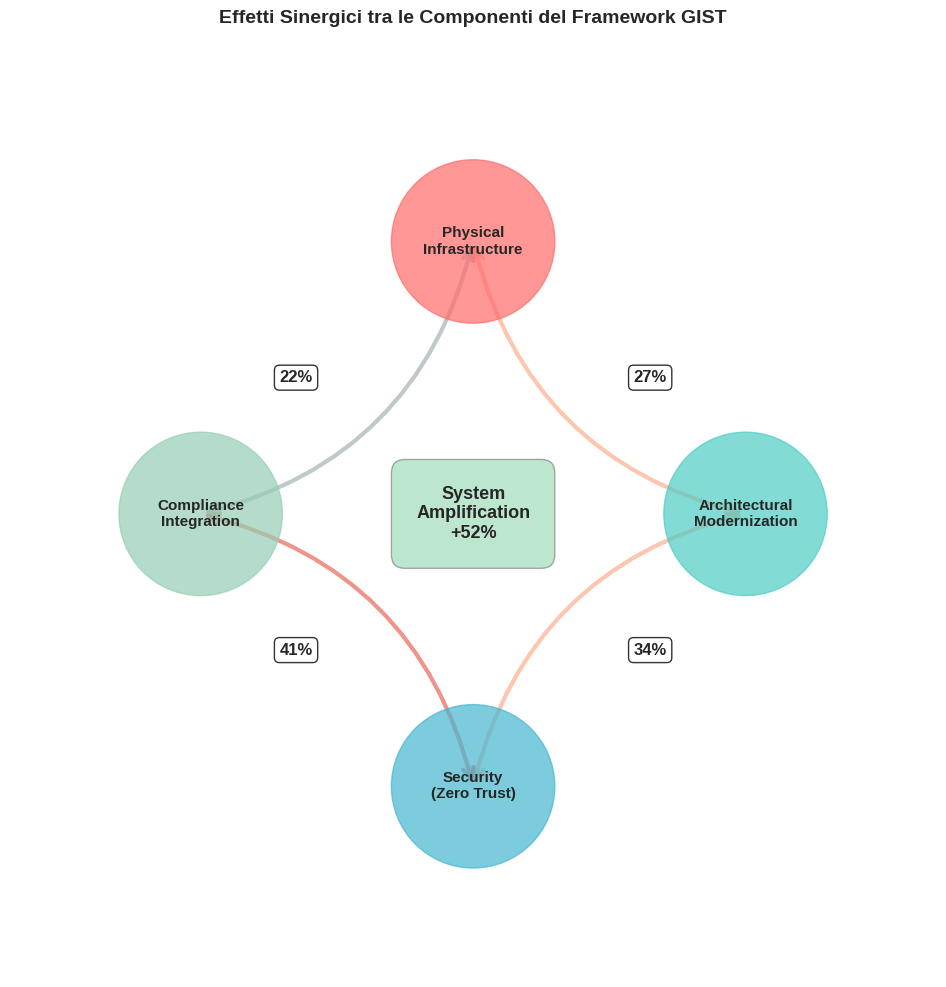
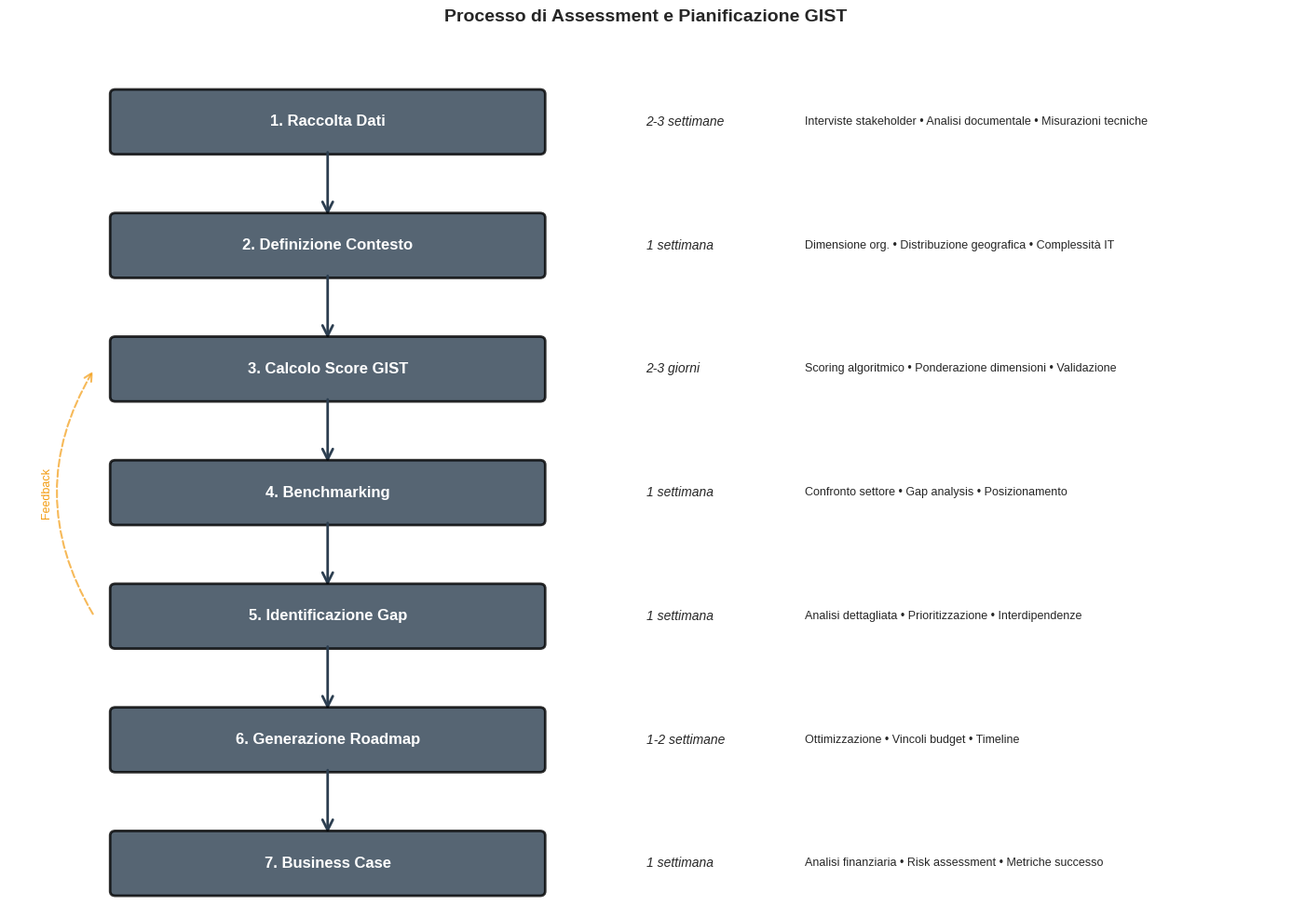
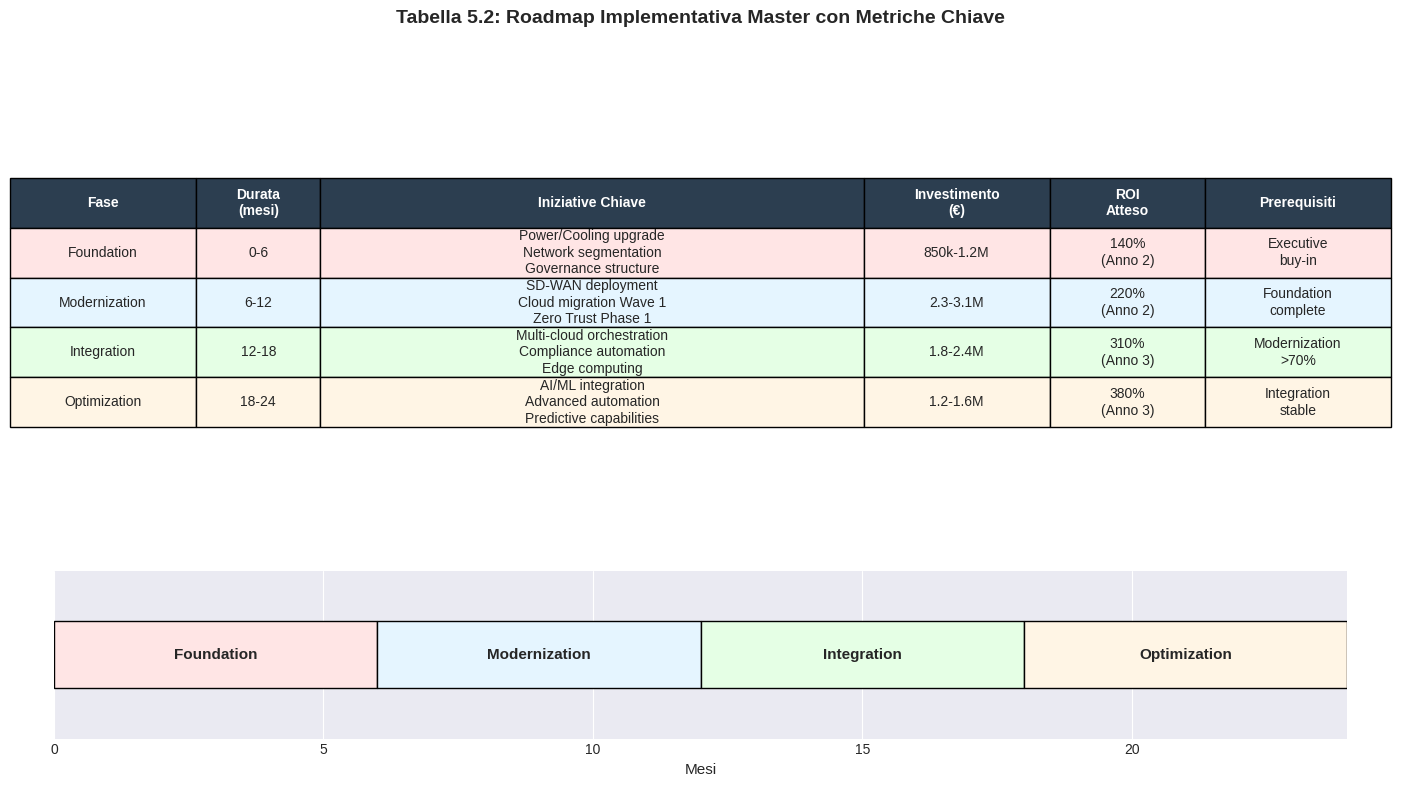
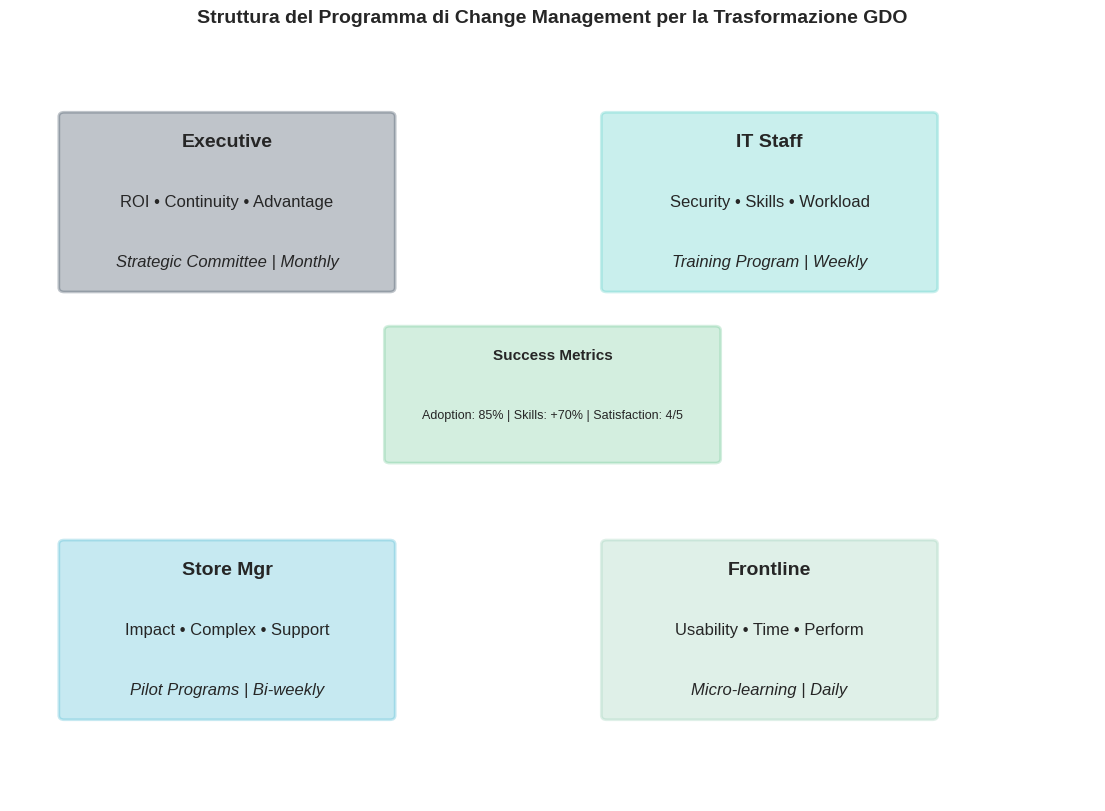
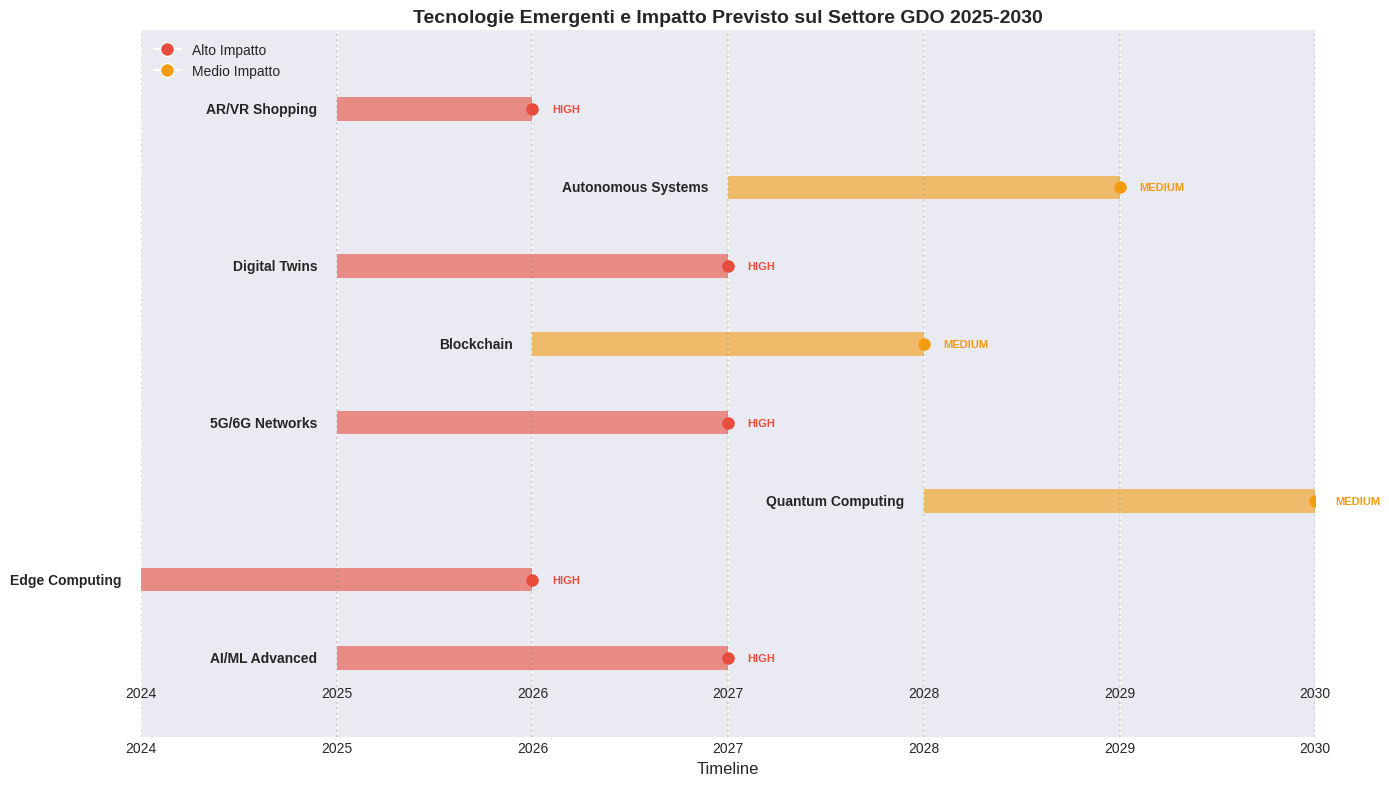
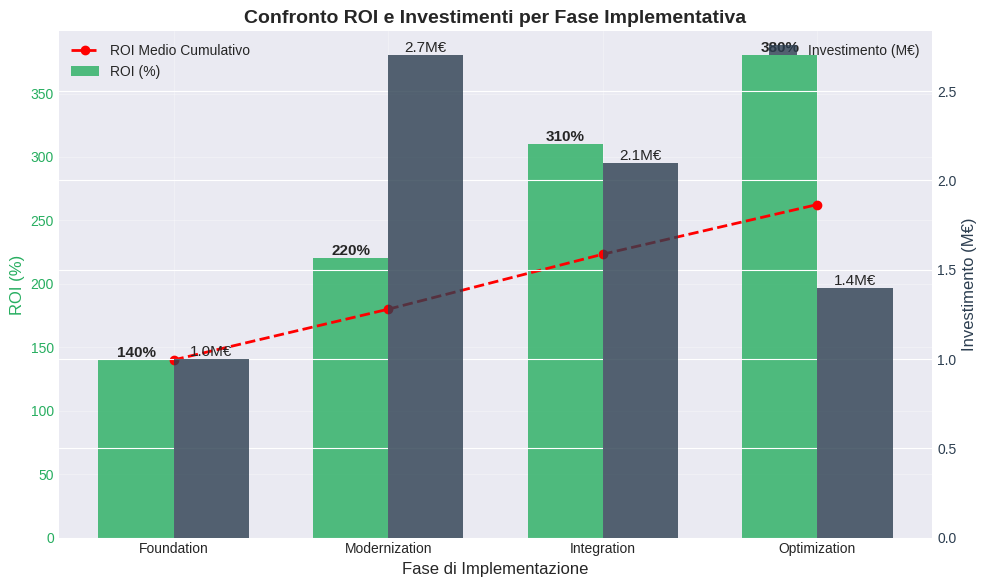
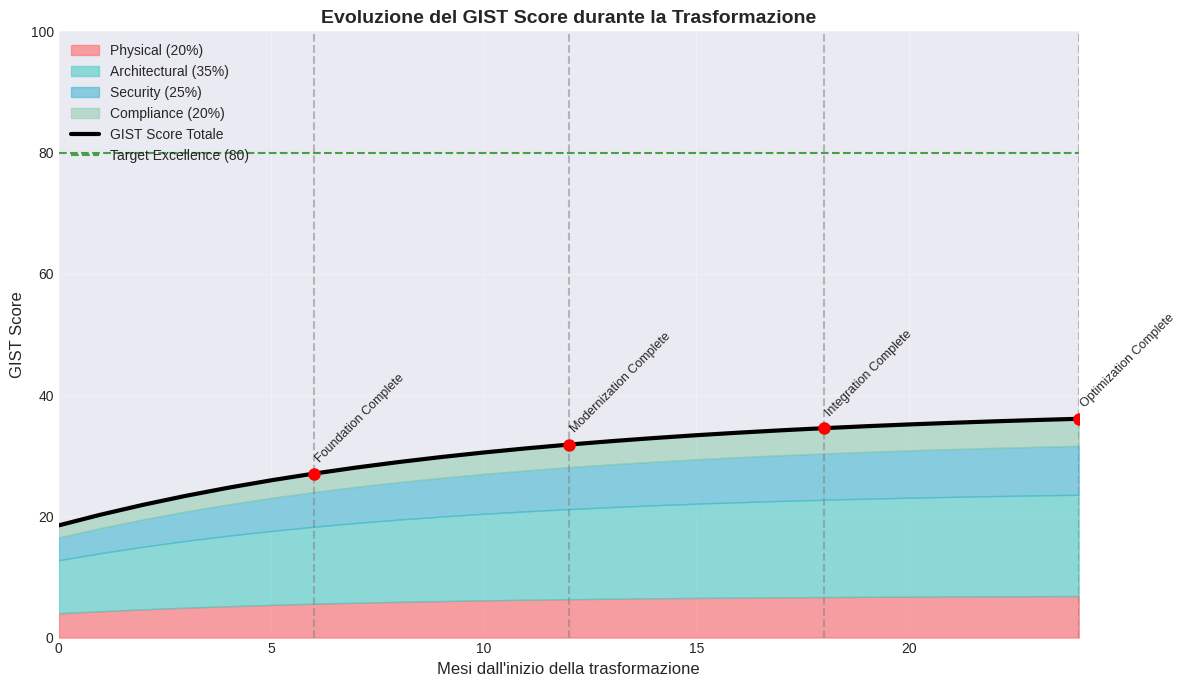

The matplotlib source for these figures, in order:
#!/usr/bin/env python3
"""
Generazione Figure per Capitolo 5 - Sintesi e Direzioni Strategiche
Versione senza dipendenza LaTeX per compatibilità Windows
"""

import numpy as np
import matplotlib.pyplot as plt
import matplotlib.patches as patches
from matplotlib.patches import FancyBboxPatch, Circle, FancyArrowPatch
from matplotlib.patches import ConnectionPatch
import pandas as pd
import warnings
warnings.filterwarnings('ignore')

# Disabilita LaTeX per compatibilità
plt.rcParams['text.usetex'] = False  # IMPORTANTE: Disabilita LaTeX
plt.rcParams['font.family'] = 'sans-serif'
plt.rcParams['font.sans-serif'] = ['Arial', 'DejaVu Sans', 'Liberation Sans']
plt.rcParams['font.size'] = 11
plt.rcParams['axes.labelsize'] = 12
plt.rcParams['axes.titlesize'] = 14
plt.rcParams['xtick.labelsize'] = 10
plt.rcParams['ytick.labelsize'] = 10
plt.rcParams['legend.fontsize'] = 10
plt.rcParams['figure.titlesize'] = 16

# Configurazione stile generale
try:
    plt.style.use('seaborn-v0_8-darkgrid')
except:
    try:
        plt.style.use('seaborn-darkgrid')
    except:
        plt.style.use('ggplot')

# Colori coerenti per il framework GIST
COLORS = {
    'physical': '#FF6B6B',      # Rosso corallo
    'architectural': '#4ECDC4',  # Turchese
    'security': '#45B7D1',       # Blu cielo
    'compliance': '#96CEB4',     # Verde salvia
    'synergy': '#FFA07A',        # Salmone chiaro
    'primary': '#2C3E50',        # Blu scuro
    'secondary': '#95A5A6',      # Grigio argenteo
    'success': '#27AE60',        # Verde successo
    'warning': '#F39C12',        # Arancione warning
    'danger': '#E74C3C'          # Rosso danger
}

# =============================================================================
# FIGURA 5.1: Effetti Sinergici tra le Componenti del Framework GIST
# =============================================================================

def create_synergy_diagram():
    """Crea il diagramma delle sinergie tra componenti GIST"""
    
    fig, ax = plt.subplots(figsize=(12, 10))
    
    # Posizioni dei componenti (layout circolare)
    components = {
        'Physical\nInfrastructure': (0, 1),
        'Architectural\nModernization': (1, 0),
        'Security\n(Zero Trust)': (0, -1),
        'Compliance\nIntegration': (-1, 0)
    }
    
    # Colori per componenti
    comp_colors = [COLORS['physical'], COLORS['architectural'], 
                   COLORS['security'], COLORS['compliance']]
    
    # Disegna i componenti come cerchi
    for i, (comp, pos) in enumerate(components.items()):
        circle = Circle(pos, 0.3, color=comp_colors[i], alpha=0.7, zorder=2)
        ax.add_patch(circle)
        ax.text(pos[0], pos[1], comp, ha='center', va='center', 
                fontsize=11, fontweight='bold', zorder=3)
    
    # Definisci le sinergie con i loro valori
    synergies = [
        (components['Physical\nInfrastructure'], 
         components['Architectural\nModernization'], '27%', COLORS['synergy']),
        (components['Architectural\nModernization'], 
         components['Security\n(Zero Trust)'], '34%', COLORS['synergy']),
        (components['Security\n(Zero Trust)'], 
         components['Compliance\nIntegration'], '41%', COLORS['danger']),
        (components['Compliance\nIntegration'], 
         components['Physical\nInfrastructure'], '22%', COLORS['secondary'])
    ]
    
    # Disegna le frecce di sinergia
    for start, end, value, color in synergies:
        arrow = FancyArrowPatch(start, end,
                               connectionstyle="arc3,rad=0.3",
                               arrowstyle='<->', mutation_scale=20,
                               linewidth=3, color=color, alpha=0.6)
        ax.add_patch(arrow)
        
        # Calcola punto medio per il testo
        mid_x = (start[0] + end[0]) / 2
        mid_y = (start[1] + end[1]) / 2
        
        # Aggiungi offset per il testo
        if abs(mid_x) > abs(mid_y):
            offset_y = 0.15 if mid_y > 0 else -0.15
            offset_x = 0
        else:
            offset_x = 0.15 if mid_x > 0 else -0.15
            offset_y = 0
            
        ax.text(mid_x + offset_x, mid_y + offset_y, value, 
                ha='center', va='center', fontsize=12, fontweight='bold',
                bbox=dict(boxstyle="round,pad=0.3", facecolor='white', alpha=0.8))
    
    # Aggiungi effetto sistema totale al centro
    center_box = FancyBboxPatch((-0.25, -0.15), 0.5, 0.3,
                                boxstyle="round,pad=0.05",
                                facecolor=COLORS['success'], alpha=0.3)
    ax.add_patch(center_box)
    ax.text(0, 0, 'System\nAmplification\n+52%', 
            ha='center', va='center', fontsize=13, fontweight='bold')
    
    ax.set_xlim(-1.7, 1.7)
    ax.set_ylim(-1.7, 1.7)
    ax.set_aspect('equal')
    ax.axis('off')
    ax.set_title('Effetti Sinergici tra le Componenti del Framework GIST', 
                fontsize=14, fontweight='bold', pad=20)
    
    plt.tight_layout()
    return fig

# =============================================================================
# TABELLA 5.1: Sintesi della Validazione delle Ipotesi
# =============================================================================

def create_validation_table():
    """Crea la tabella di validazione delle ipotesi"""
    
    fig, ax = plt.subplots(figsize=(14, 6))
    ax.axis('tight')
    ax.axis('off')
    
    # Dati della tabella
    headers = ['Ipotesi', 'Target Iniziale', 'Risultato Ottenuto', 
               'Metodo di Validazione', 'IC 95%']
    
    data = [
        ['H1: Architetture\nCloud-Ibride', 
         'SLA ≥99.95%\nTCO -30%', 
         'SLA 99.96%\nTCO -38.2%',
         'Monte Carlo (10k iter.)\n+ Dati pilota',
         '[99.94%, 99.97%]\n[34.6%, 41.7%]'],
        
        ['H2: Zero Trust\nASSA', 
         'ASSA -35%\nLatenza <50ms', 
         'ASSA -42.7%\nLatenza 44ms',
         'Modellazione grafo\n+ Simulazione rete',
         '[39.2%, 46.2%]\n[42ms, 46ms]'],
        
        ['H3: Compliance\nIntegrata', 
         'Costi -30-40%', 
         'Costi -37.8%',
         'Set-covering\n+ Bottom-up costing',
         '[31.4%, 43.9%]']
    ]
    
    # Crea la tabella
    table = ax.table(cellText=data, colLabels=headers,
                    cellLoc='center', loc='center',
                    colWidths=[0.15, 0.15, 0.15, 0.25, 0.15])
    
    table.auto_set_font_size(True)
    table.set_fontsize(14)
    table.scale(2.4, 4)
    
    # Colora le celle
    for i in range(len(headers)):
        table[(0, i)].set_facecolor(COLORS['primary'])
        table[(0, i)].set_text_props(weight='bold', color='white')
    
    # Colora le righe alternate
    for i in range(1, len(data) + 1):
        color = '#F0F0F0' if i % 2 == 0 else 'white'
        for j in range(len(headers)):
            table[(i, j)].set_facecolor(color)
            
            # Evidenzia i risultati positivi
            if j == 2:  # Colonna risultati
                table[(i, j)].set_facecolor('#D4F1D4')
    
    ax.set_title('Tabella 5.1: Sintesi della Validazione delle Ipotesi di Ricerca',
                fontsize=14, fontweight='bold', pad=20)
    
    plt.tight_layout()
    return fig

# =============================================================================
# FIGURA 5.2: Processo di Assessment e Pianificazione GIST
# =============================================================================

def create_gist_process_flowchart():
    """Crea il flowchart del processo GIST"""
    
    fig, ax = plt.subplots(figsize=(14, 10))
    
    # Definisci le fasi del processo
    phases = [
        {'name': '1. Raccolta Dati', 'duration': '2-3 settimane', 
         'activities': ['Interviste stakeholder', 'Analisi documentale', 'Misurazioni tecniche']},
        {'name': '2. Definizione Contesto', 'duration': '1 settimana',
         'activities': ['Dimensione org.', 'Distribuzione geografica', 'Complessità IT']},
        {'name': '3. Calcolo Score GIST', 'duration': '2-3 giorni',
         'activities': ['Scoring algoritmico', 'Ponderazione dimensioni', 'Validazione']},
        {'name': '4. Benchmarking', 'duration': '1 settimana',
         'activities': ['Confronto settore', 'Gap analysis', 'Posizionamento']},
        {'name': '5. Identificazione Gap', 'duration': '1 settimana',
         'activities': ['Analisi dettagliata', 'Prioritizzazione', 'Interdipendenze']},
        {'name': '6. Generazione Roadmap', 'duration': '1-2 settimane',
         'activities': ['Ottimizzazione', 'Vincoli budget', 'Timeline']},
        {'name': '7. Business Case', 'duration': '1 settimana',
         'activities': ['Analisi finanziaria', 'Risk assessment', 'Metriche successo']}
    ]
    
    # Posizioni verticali per le fasi
    y_positions = np.linspace(8, 0, len(phases))
    
    for i, phase in enumerate(phases):
        y = y_positions[i]
        
        # Box principale della fase
        rect = FancyBboxPatch((1, y-0.3), 4, 0.6,
                              boxstyle="round,pad=0.05",
                              facecolor=COLORS['primary'], alpha=0.8,
                              edgecolor='black', linewidth=2)
        ax.add_patch(rect)
        
        # Nome della fase
        ax.text(3, y, phase['name'], ha='center', va='center',
                fontsize=12, fontweight='bold', color='white')
        
        # Durata
        ax.text(6, y, phase['duration'], ha='left', va='center',
                fontsize=10, style='italic')
        
        # Attività - MODIFICATO per evitare problemi
        activities_text = ' • '.join(phase['activities'])
        ax.text(7.5, y, activities_text, ha='left', va='center',
                fontsize=9)
        
        # Freccia verso la fase successiva
        if i < len(phases) - 1:
            arrow = FancyArrowPatch((3, y-0.3), (3, y_positions[i+1]+0.3),
                                  arrowstyle='->', mutation_scale=20,
                                  linewidth=2, color=COLORS['primary'])
            ax.add_patch(arrow)
    
    # Aggiungi feedback loops
    feedback1 = FancyArrowPatch((0.8, y_positions[4]), (0.8, y_positions[2]),
                               connectionstyle="arc3,rad=-0.3",
                               arrowstyle='->', mutation_scale=15,
                               linewidth=1.5, color=COLORS['warning'],
                               linestyle='dashed', alpha=0.7)
    ax.add_patch(feedback1)
    ax.text(0.3, (y_positions[4] + y_positions[2])/2, 'Feedback', 
            rotation=90, va='center', fontsize=9, color=COLORS['warning'])
    
    ax.set_xlim(0, 12)
    ax.set_ylim(-0.5, 9)
    ax.axis('off')
    ax.set_title('Processo di Assessment e Pianificazione GIST', 
                fontsize=14, fontweight='bold')
    
    plt.tight_layout()
    return fig

# =============================================================================
# TABELLA 5.2: Roadmap Implementativa Master
# =============================================================================

def create_roadmap_table():
    """Crea la tabella della roadmap implementativa"""
    
    fig, (ax1, ax2) = plt.subplots(2, 1, figsize=(14, 8), 
                                   gridspec_kw={'height_ratios': [3, 1]})
    
    # Parte superiore: Tabella
    ax1.axis('tight')
    ax1.axis('off')
    
    headers = ['Fase', 'Durata\n(mesi)', 'Iniziative Chiave', 
               'Investimento\n(€)', 'ROI\nAtteso', 'Prerequisiti']
    
    data = [
        ['Foundation', '0-6', 
         'Power/Cooling upgrade\nNetwork segmentation\nGovernance structure',
         '850k-1.2M', '140%\n(Anno 2)', 'Executive\nbuy-in'],
        
        ['Modernization', '6-12',
         'SD-WAN deployment\nCloud migration Wave 1\nZero Trust Phase 1',
         '2.3-3.1M', '220%\n(Anno 2)', 'Foundation\ncomplete'],
        
        ['Integration', '12-18',
         'Multi-cloud orchestration\nCompliance automation\nEdge computing',
         '1.8-2.4M', '310%\n(Anno 3)', 'Modernization\n>70%'],
        
        ['Optimization', '18-24',
         'AI/ML integration\nAdvanced automation\nPredictive capabilities',
         '1.2-1.6M', '380%\n(Anno 3)', 'Integration\nstable']
    ]
    
    table = ax1.table(cellText=data, colLabels=headers,
                     cellLoc='center', loc='center',
                     colWidths=[0.12, 0.08, 0.35, 0.12, 0.10, 0.12])
    
    table.auto_set_font_size(False)
    table.set_fontsize(10)
    table.scale(1.2, 2.5)
    
    # Colora intestazioni
    for i in range(len(headers)):
        table[(0, i)].set_facecolor(COLORS['primary'])
        table[(0, i)].set_text_props(weight='bold', color='white')
    
    # Colora le fasi con gradiente
    phase_colors = ['#FFE5E5', '#E5F5FF', '#E5FFE5', '#FFF5E5']
    for i in range(1, len(data) + 1):
        for j in range(len(headers)):
            table[(i, j)].set_facecolor(phase_colors[i-1])
    
    ax1.set_title('Tabella 5.2: Roadmap Implementativa Master con Metriche Chiave',
                 fontsize=14, fontweight='bold', pad=20)
    
    # Parte inferiore: Timeline visuale
    ax2.set_xlim(0, 24)
    ax2.set_ylim(0, 1)
    
    # Timeline bars
    phases_timeline = [
        {'name': 'Foundation', 'start': 0, 'end': 6, 'color': phase_colors[0]},
        {'name': 'Modernization', 'start': 6, 'end': 12, 'color': phase_colors[1]},
        {'name': 'Integration', 'start': 12, 'end': 18, 'color': phase_colors[2]},
        {'name': 'Optimization', 'start': 18, 'end': 24, 'color': phase_colors[3]}
    ]
    
    for phase in phases_timeline:
        rect = plt.Rectangle((phase['start'], 0.3), 
                            phase['end'] - phase['start'], 0.4,
                            facecolor=phase['color'], edgecolor='black', linewidth=1)
        ax2.add_patch(rect)
        ax2.text((phase['start'] + phase['end'])/2, 0.5, phase['name'],
                ha='center', va='center', fontweight='bold')
    
    ax2.set_xlabel('Mesi', fontsize=11)
    ax2.set_yticks([])
    ax2.spines['top'].set_visible(False)
    ax2.spines['right'].set_visible(False)
    ax2.spines['left'].set_visible(False)
    
    plt.tight_layout()
    return fig

# =============================================================================
# FIGURA 5.3: Struttura del Programma di Change Management - SEMPLIFICATA
# =============================================================================

def create_change_management_structure():
    """Crea il diagramma della struttura di change management - versione semplificata"""
    
    fig, ax = plt.subplots(figsize=(14, 10))
    
    # Definisci i gruppi stakeholder
    stakeholders = {
        'Executive': {
            'concerns': ['ROI', 'Continuity', 'Advantage'],
            'engagement': 'Strategic Committee',
            'frequency': 'Monthly',
            'training': '4h workshops',
            'color': COLORS['primary'],
            'pos': (2, 7)
        },
        'IT Staff': {
            'concerns': ['Security', 'Skills', 'Workload'],
            'engagement': 'Training Program',
            'frequency': 'Weekly',
            'training': '40-80h cert',
            'color': COLORS['architectural'],
            'pos': (7, 7)
        },
        'Store Mgr': {
            'concerns': ['Impact', 'Complex', 'Support'],
            'engagement': 'Pilot Programs',
            'frequency': 'Bi-weekly',
            'training': '8-16h ops',
            'color': COLORS['security'],
            'pos': (2, 2)
        },
        'Frontline': {
            'concerns': ['Usability', 'Time', 'Perform'],
            'engagement': 'Micro-learning',
            'frequency': 'Daily',
            'training': 'Continuous',
            'color': COLORS['compliance'],
            'pos': (7, 2)
        }
    }
    
    for name, props in stakeholders.items():
        x, y = props['pos']
        
        # Box principale
        rect = FancyBboxPatch((x-1.5, y-1), 3, 2,
                              boxstyle="round,pad=0.05",
                              facecolor=props['color'], alpha=0.3,
                              edgecolor=props['color'], linewidth=2)
        ax.add_patch(rect)
        
        # Titolo
        ax.text(x, y+0.7, name, ha='center', va='center',
                fontsize=14, fontweight='bold')
        
        # Concerns - versione semplificata
        concerns_text = ' • '.join(props['concerns'])
        ax.text(x, y, concerns_text, ha='center', va='center',
                fontsize=12)

        # Info sotto il box
        info_text = f"{props['engagement']} | {props['frequency']}"
        ax.text(x, y-0.7, info_text, ha='center', va='center',
                fontsize=12, style='italic')

    # Metriche al centro
    center_box = FancyBboxPatch((3.5, 4), 3, 1.5,
                                boxstyle="round,pad=0.05",
                                facecolor=COLORS['success'], alpha=0.2,
                                edgecolor=COLORS['success'], linewidth=2)
    ax.add_patch(center_box)
    
    ax.text(5, 5.2, 'Success Metrics', ha='center', va='center',
            fontsize=11, fontweight='bold')
    
    metrics_text = 'Adoption: 85% | Skills: +70% | Satisfaction: 4/5'
    ax.text(5, 4.5, metrics_text, ha='center', va='center', fontsize=9)
    
    ax.set_xlim(0, 10)
    ax.set_ylim(0, 9)
    ax.axis('off')
    ax.set_title('Struttura del Programma di Change Management per la Trasformazione GDO',
                fontsize=14, fontweight='bold')
    
    # NON usare tight_layout qui se causa problemi
    # plt.tight_layout()
    return fig

# =============================================================================
# FIGURA 5.4: Tecnologie Emergenti e Impatto Previsto 2025-2030
# =============================================================================

def create_technology_timeline():
    """Crea la timeline delle tecnologie emergenti"""
    
    fig, ax = plt.subplots(figsize=(14, 8))
    
    # Definisci le tecnologie con timeline e impatto
    technologies = [
        {'name': 'AI/ML Advanced', 'start': 2025, 'maturity': 2027, 'impact': 'high'},
        {'name': 'Edge Computing', 'start': 2024, 'maturity': 2026, 'impact': 'high'},
        {'name': 'Quantum Computing', 'start': 2028, 'maturity': 2030, 'impact': 'medium'},
        {'name': '5G/6G Networks', 'start': 2025, 'maturity': 2027, 'impact': 'high'},
        {'name': 'Blockchain', 'start': 2026, 'maturity': 2028, 'impact': 'medium'},
        {'name': 'Digital Twins', 'start': 2025, 'maturity': 2027, 'impact': 'high'},
        {'name': 'Autonomous Systems', 'start': 2027, 'maturity': 2029, 'impact': 'medium'},
        {'name': 'AR/VR Shopping', 'start': 2025, 'maturity': 2026, 'impact': 'high'}
    ]
    
    # Colori per impatto
    impact_colors = {
        'high': COLORS['danger'],
        'medium': COLORS['warning'],
        'low': COLORS['secondary']
    }
    
    # Timeline base
    years = range(2024, 2031)
    ax.set_xlim(2024, 2030)
    ax.set_ylim(-1, len(technologies))
    
    # Disegna la griglia temporale
    for year in years:
        ax.axvline(x=year, color='gray', linestyle=':', alpha=0.3)
        ax.text(year, -0.5, str(year), ha='center', fontsize=10)
    
    # Disegna le tecnologie
    for i, tech in enumerate(technologies):
        y = i
        
        # Barra di sviluppo
        ax.barh(y, tech['maturity'] - tech['start'], 
               left=tech['start'], height=0.3,
               color=impact_colors[tech['impact']], alpha=0.6)
        
        # Nome tecnologia
        ax.text(tech['start'] - 0.1, y, tech['name'], 
               ha='right', va='center', fontsize=10, fontweight='bold')
        
        # Punto di maturità
        ax.plot(tech['maturity'], y, 'o', 
               color=impact_colors[tech['impact']], markersize=8)
        
        # Label impatto
        ax.text(tech['maturity'] + 0.1, y, tech['impact'].upper(), 
               ha='left', va='center', fontsize=8,
               color=impact_colors[tech['impact']], fontweight='bold')
    
    # Legenda
    from matplotlib.lines import Line2D
    legend_elements = [
        Line2D([0], [0], marker='o', color='w', 
               markerfacecolor=impact_colors['high'], markersize=10, 
               label='Alto Impatto'),
        Line2D([0], [0], marker='o', color='w', 
               markerfacecolor=impact_colors['medium'], markersize=10, 
               label='Medio Impatto')
    ]
    ax.legend(handles=legend_elements, loc='upper left')
    
    ax.set_xlabel('Timeline', fontsize=12)
    ax.set_yticks([])
    ax.spines['top'].set_visible(False)
    ax.spines['right'].set_visible(False)
    ax.spines['left'].set_visible(False)
    ax.set_title('Tecnologie Emergenti e Impatto Previsto sul Settore GDO 2025-2030',
                fontsize=14, fontweight='bold')
    
    plt.tight_layout()
    return fig

# =============================================================================
# GRAFICI AGGIUNTIVI
# =============================================================================

def create_roi_comparison():
    """Crea il grafico di confronto ROI per fase"""
    
    fig, ax = plt.subplots(figsize=(10, 6))
    
    phases = ['Foundation', 'Modernization', 'Integration', 'Optimization']
    roi_values = [140, 220, 310, 380]
    investment = [1.0, 2.7, 2.1, 1.4]  # In milioni di euro
    
    x = np.arange(len(phases))
    width = 0.35
    
    # Bar plot per ROI
    bars1 = ax.bar(x - width/2, roi_values, width, label='ROI (%)', 
                   color=COLORS['success'], alpha=0.8)
    
    # Bar plot per investimento (asse secondario)
    ax2 = ax.twinx()
    bars2 = ax2.bar(x + width/2, investment, width, label='Investimento (M€)', 
                    color=COLORS['primary'], alpha=0.8)
    
    # Etichette sui bar
    for bar, value in zip(bars1, roi_values):
        height = bar.get_height()
        ax.text(bar.get_x() + bar.get_width()/2., height,
                f'{value}%', ha='center', va='bottom', fontweight='bold')
    
    for bar, value in zip(bars2, investment):
        height = bar.get_height()
        ax2.text(bar.get_x() + bar.get_width()/2., height,
                f'{value}M€', ha='center', va='bottom')
    
    ax.set_xlabel('Fase di Implementazione', fontsize=12)
    ax.set_ylabel('ROI (%)', fontsize=12, color=COLORS['success'])
    ax2.set_ylabel('Investimento (M€)', fontsize=12, color=COLORS['primary'])
    ax.set_xticks(x)
    ax.set_xticklabels(phases)
    ax.tick_params(axis='y', labelcolor=COLORS['success'])
    ax2.tick_params(axis='y', labelcolor=COLORS['primary'])
    
    # Linea di trend per ROI cumulativo
    cumulative_roi = np.cumsum(roi_values) / np.arange(1, len(roi_values) + 1)
    ax.plot(x, cumulative_roi, 'r--', linewidth=2, 
            label='ROI Medio Cumulativo', marker='o')
    
    ax.legend(loc='upper left')
    ax2.legend(loc='upper right')
    ax.grid(True, alpha=0.3)
    
    ax.set_title('Confronto ROI e Investimenti per Fase Implementativa',
                fontsize=14, fontweight='bold')
    
    plt.tight_layout()
    return fig

def create_gist_score_evolution():
    """Crea il grafico dell'evoluzione del GIST Score"""
    
    fig, ax = plt.subplots(figsize=(12, 7))
    
    # Dati simulati per 24 mesi
    months = np.arange(0, 25)
    
    # Score per componente nel tempo
    physical = 20 + 15 * (1 - np.exp(-months/8))
    architectural = 25 + 25 * (1 - np.exp(-months/10))
    security = 15 + 20 * (1 - np.exp(-months/12))
    compliance = 10 + 15 * (1 - np.exp(-months/14))
    
    # Score totale
    total = physical * 0.2 + architectural * 0.35 + security * 0.25 + compliance * 0.2
    
    # Plot delle componenti
    ax.fill_between(months, 0, physical * 0.2, 
                    alpha=0.6, color=COLORS['physical'], label='Physical (20%)')
    ax.fill_between(months, physical * 0.2, physical * 0.2 + architectural * 0.35,
                    alpha=0.6, color=COLORS['architectural'], label='Architectural (35%)')
    ax.fill_between(months, physical * 0.2 + architectural * 0.35,
                    physical * 0.2 + architectural * 0.35 + security * 0.25,
                    alpha=0.6, color=COLORS['security'], label='Security (25%)')
    ax.fill_between(months, physical * 0.2 + architectural * 0.35 + security * 0.25,
                    total, alpha=0.6, color=COLORS['compliance'], label='Compliance (20%)')
    
    # Linea del totale
    ax.plot(months, total, 'k-', linewidth=3, label='GIST Score Totale')
    
    # Marcatori per le fasi
    phase_markers = [
        (6, 'Foundation Complete'),
        (12, 'Modernization Complete'),
        (18, 'Integration Complete'),
        (24, 'Optimization Complete')
    ]
    
    for month, label in phase_markers:
        ax.axvline(x=month, color='gray', linestyle='--', alpha=0.5)
        ax.text(month, total[month] + 2, label, rotation=45, 
               ha='left', fontsize=9)
        ax.plot(month, total[month], 'ro', markersize=8)
    
    # Target line
    ax.axhline(y=80, color='green', linestyle='--', alpha=0.7, 
              label='Target Excellence (80)')
    
    ax.set_xlabel('Mesi dall\'inizio della trasformazione', fontsize=12)
    ax.set_ylabel('GIST Score', fontsize=12)
    ax.set_xlim(0, 24)
    ax.set_ylim(0, 100)
    ax.legend(loc='upper left')
    ax.grid(True, alpha=0.3)
    
    ax.set_title('Evoluzione del GIST Score durante la Trasformazione',
                fontsize=14, fontweight='bold')
    
    plt.tight_layout()
    return fig

# =============================================================================
# FUNZIONE PRINCIPALE PER GENERARE TUTTE LE FIGURE
# =============================================================================

def generate_all_figures(output_dir='./'):
    """Genera tutte le figure e le salva"""
    
    import os
    
    # Crea directory se non esiste
    if not os.path.exists(output_dir):
        os.makedirs(output_dir)
    
    print("=" * 60)
    print("GENERAZIONE FIGURE CAPITOLO 5")
    print("=" * 60)
    
    # Lista delle figure da generare
    figure_generators = [
        ('fig_5_1_synergies', create_synergy_diagram, 'Sinergie GIST'),
        ('tab_5_1_validation', create_validation_table, 'Tabella Validazione'),
        ('fig_5_2_process', create_gist_process_flowchart, 'Processo GIST'),
        ('tab_5_2_roadmap', create_roadmap_table, 'Roadmap Implementativa'),
        ('fig_5_3_change_mgmt', create_change_management_structure, 'Change Management'),
        ('fig_5_4_tech_timeline', create_technology_timeline, 'Timeline Tecnologie'),
        ('fig_5_5_roi_comparison', create_roi_comparison, 'Confronto ROI'),
        ('fig_5_6_gist_evolution', create_gist_score_evolution, 'Evoluzione GIST Score')
    ]
    
    figures = {}
    
    for name, generator, description in figure_generators:
        try:
            print(f"\nGenerazione {description}...", end=" ")
            fig = generator()
            figures[name] = fig
            
            # Salva in formato PDF per LaTeX
            pdf_path = os.path.join(output_dir, f'{name}.pdf')
            fig.savefig(pdf_path, dpi=300, bbox_inches='tight')
            
            # Salva anche in PNG per preview
            png_path = os.path.join(output_dir, f'{name}.png')
            fig.savefig(png_path, dpi=150, bbox_inches='tight')
            
            print(f"✓ Salvata come {name}.pdf e {name}.png")
            
            # Chiudi la figura per liberare memoria
            plt.close(fig)
            
        except Exception as e:
            print(f"✗ ERRORE: {str(e)}")
            continue
    
    print("\n" + "=" * 60)
    print(f"COMPLETATO: {len(figures)} figure generate con successo!")
    print(f"Directory output: {os.path.abspath(output_dir)}")
    print("=" * 60)
    
    return figures

# =============================================================================
# ESECUZIONE PRINCIPALE
# =============================================================================

if __name__ == "__main__":
    print("\n" + "="*60)
    print("GENERATORE FIGURE - CAPITOLO 5")
    print("Tesi: Framework GIST per la Trasformazione Digitale nella GDO")
    print("="*60)
    
    # Genera tutte le figure
    figures = generate_all_figures()
    
    print("\n✓ Tutte le figure sono state generate con successo!")
    print("\nPer utilizzare le figure in LaTeX:")
    print("\\includegraphics[width=\\textwidth]{fig_5_1_synergies.pdf}")
    print("\nBuon lavoro con la tesi!")
